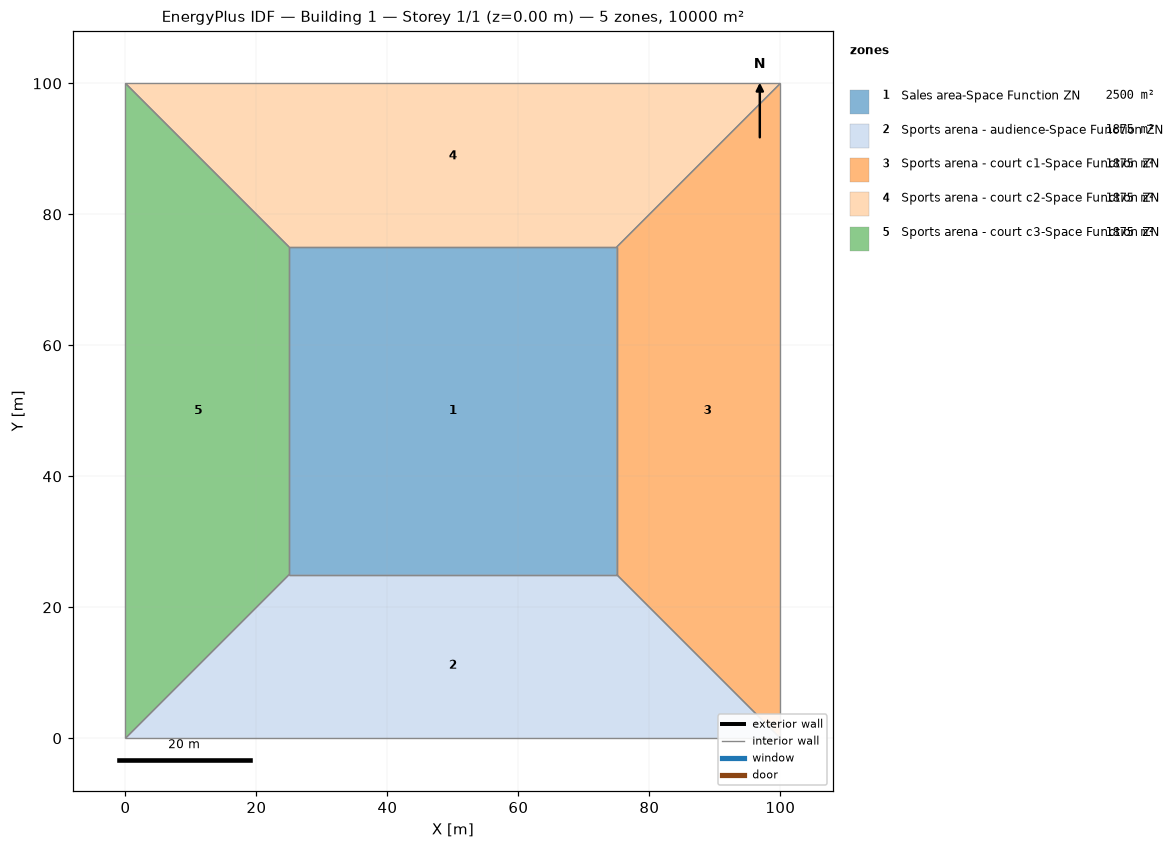
=== STOREY PLAN SPEC (per zone: floor XY polygon, exterior-wall plan segments, windows/doors) ===
zone 1: Sales area-Space Function ZN  (2500.0 m²)
  floor: (25.00, 25.00) (25.00, 75.00) (75.00, 75.00) (75.00, 25.00)
  interior walls: 4
zone 2: Sports arena - audience-Space Function ZN  (1875.0 m²)
  floor: (100.00, 0.00) (0.00, 0.00) (25.00, 25.00) (75.00, 25.00)
  interior walls: 4
zone 3: Sports arena - court c1-Space Function ZN  (1875.0 m²)
  floor: (100.00, 100.00) (100.00, 0.00) (75.00, 25.00) (75.00, 75.00)
  interior walls: 4
zone 4: Sports arena - court c2-Space Function ZN  (1875.0 m²)
  floor: (0.00, 100.00) (100.00, 100.00) (75.00, 75.00) (25.00, 75.00)
  interior walls: 4
zone 5: Sports arena - court c3-Space Function ZN  (1875.0 m²)
  floor: (0.00, 0.00) (0.00, 100.00) (25.00, 75.00) (25.00, 25.00)
  interior walls: 4

=== DERIVED (storey summary) ===
Building: Building 1
Storey: 1 of 1  (floor level z = 0.00 m)
Storey gross floor area: 10000.0 m²
Zones on this storey: 5
  - Sales area-Space Function ZN: floor 2500.0 m²
  - Sports arena - audience-Space Function ZN: floor 1875.0 m²
  - Sports arena - court c1-Space Function ZN: floor 1875.0 m²
  - Sports arena - court c2-Space Function ZN: floor 1875.0 m²
  - Sports arena - court c3-Space Function ZN: floor 1875.0 m²
Zone adjacency (shared interzone walls):
  - Sales area-Space Function ZN ↔ Sports arena - audience-Space Function ZN
  - Sales area-Space Function ZN ↔ Sports arena - court c1-Space Function ZN
  - Sales area-Space Function ZN ↔ Sports arena - court c2-Space Function ZN
  - Sales area-Space Function ZN ↔ Sports arena - court c3-Space Function ZN
  - Sports arena - audience-Space Function ZN ↔ Sports arena - court c1-Space Function ZN
  - Sports arena - audience-Space Function ZN ↔ Sports arena - court c3-Space Function ZN
  - Sports arena - court c1-Space Function ZN ↔ Sports arena - court c2-Space Function ZN
  - Sports arena - court c2-Space Function ZN ↔ Sports arena - court c3-Space Function ZN